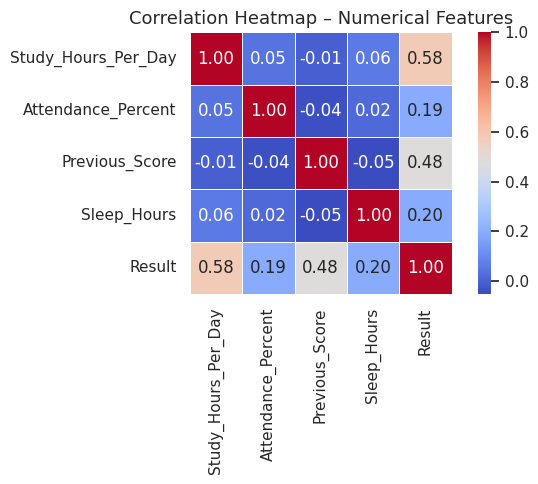
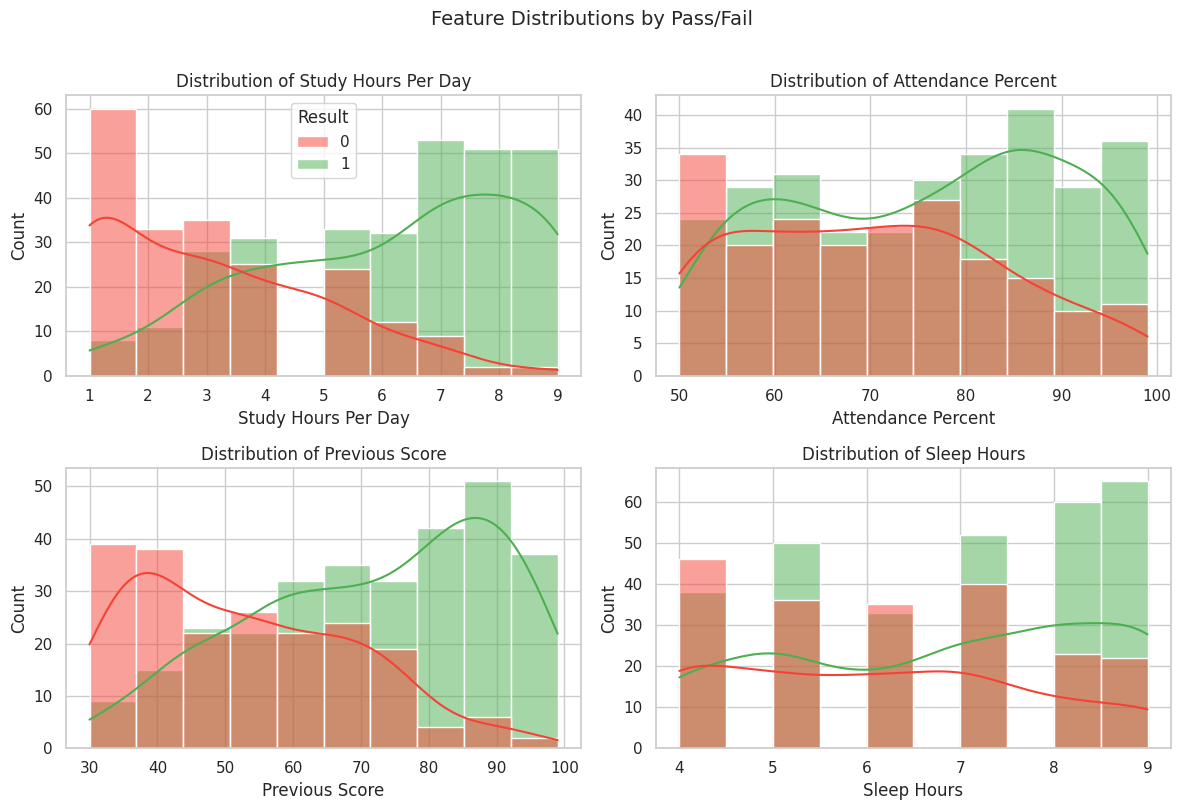
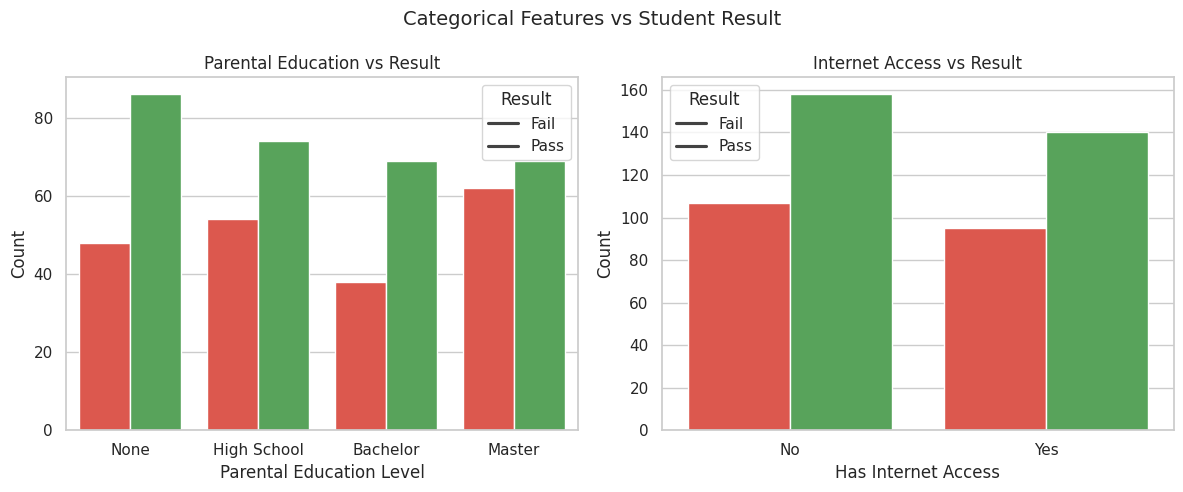

The matplotlib source for these figures, in order: (Note: this script raises an exception after producing the figures.)
"""
eda.py
──────
Exploratory Data Analysis (EDA) for the Student Performance Dataset.
Run this script to understand the data before model training.

Usage:
    python eda.py
"""

import numpy as np
import pandas as pd
import matplotlib.pyplot as plt
import matplotlib.gridspec as gridspec
import seaborn as sns

sns.set_theme(style="whitegrid", palette="muted")


# ─── 1. Generate Dataset (same as app.py) ───────────────────────────────────
def generate_dataset(n=500, seed=42):
    np.random.seed(seed)

    study_hours     = np.random.randint(1, 10, n)
    attendance      = np.random.randint(50, 100, n)
    prev_score      = np.random.randint(30, 100, n)
    sleep_hours     = np.random.randint(4, 10, n)
    parental_edu    = np.random.choice(['None', 'High School', 'Bachelor', 'Master'], n)
    internet_access = np.random.choice(['Yes', 'No'], n)

    score = (study_hours * 4 + attendance * 0.3 + prev_score * 0.5 + sleep_hours * 2)
    label = (score > np.percentile(score, 40)).astype(int)

    df = pd.DataFrame({
        'Study_Hours_Per_Day': study_hours,
        'Attendance_Percent':  attendance,
        'Previous_Score':      prev_score,
        'Sleep_Hours':         sleep_hours,
        'Parental_Education':  parental_edu,
        'Internet_Access':     internet_access,
        'Result':              label
    })
    return df


# ─── 2. Basic Info ──────────────────────────────────────────────────────────
def basic_info(df):
    print("=" * 55)
    print("      STUDENT PERFORMANCE DATASET – EDA REPORT")
    print("=" * 55)

    print(f"\n📐 Shape           : {df.shape[0]} rows × {df.shape[1]} columns")
    print(f"🔍 Missing Values  : {df.isnull().sum().sum()}")
    print(f"📌 Duplicate Rows  : {df.duplicated().sum()}")

    print("\n📊 Class Distribution:")
    vc = df['Result'].value_counts()
    print(f"   Pass (1) → {vc[1]} students  ({vc[1]/len(df)*100:.1f}%)")
    print(f"   Fail (0) → {vc[0]} students  ({vc[0]/len(df)*100:.1f}%)")

    print("\n📈 Numerical Summary:")
    print(df.describe().round(2).to_string())

    print("\n🔤 Categorical Columns:")
    for col in ['Parental_Education', 'Internet_Access']:
        print(f"\n  [{col}]")
        for val, cnt in df[col].value_counts().items():
            print(f"    {val:<15} : {cnt}")


# ─── 3. Correlation Heatmap ──────────────────────────────────────────────────
def plot_correlation(df):
    numeric_df = df.select_dtypes(include=np.number)
    corr = numeric_df.corr()

    plt.figure(figsize=(7, 5))
    sns.heatmap(corr, annot=True, fmt=".2f", cmap="coolwarm",
                linewidths=0.5, square=True)
    plt.title("Correlation Heatmap – Numerical Features", fontsize=13)
    plt.tight_layout()
    plt.savefig("eda_correlation.png", dpi=100)
    plt.show()
    print("💾 Saved: eda_correlation.png")


# ─── 4. Distribution of Each Feature ────────────────────────────────────────
def plot_distributions(df):
    num_cols = ['Study_Hours_Per_Day', 'Attendance_Percent',
                'Previous_Score', 'Sleep_Hours']

    fig, axes = plt.subplots(2, 2, figsize=(12, 8))
    axes = axes.flatten()

    for i, col in enumerate(num_cols):
        sns.histplot(data=df, x=col, hue='Result',
                     kde=True, ax=axes[i],
                     palette={1: '#4CAF50', 0: '#F44336'},
                     legend=(i == 0))
        axes[i].set_title(f"Distribution of {col.replace('_', ' ')}")
        axes[i].set_xlabel(col.replace('_', ' '))

    if i == 0:
        axes[0].legend(title='Result', labels=['Fail', 'Pass'])

    plt.suptitle("Feature Distributions by Pass/Fail", fontsize=14, y=1.01)
    plt.tight_layout()
    plt.savefig("eda_distributions.png", dpi=100)
    plt.show()
    print("💾 Saved: eda_distributions.png")


# ─── 5. Categorical Feature vs Result ───────────────────────────────────────
def plot_categorical(df):
    fig, axes = plt.subplots(1, 2, figsize=(12, 5))

    # Parental Education
    edu_order = ['None', 'High School', 'Bachelor', 'Master']
    edu_data = (
        df.groupby(['Parental_Education', 'Result'])
          .size()
          .reset_index(name='Count')
    )
    sns.barplot(data=edu_data, x='Parental_Education', y='Count',
                hue='Result', order=edu_order, ax=axes[0],
                palette={1: '#4CAF50', 0: '#F44336'})
    axes[0].set_title("Parental Education vs Result")
    axes[0].set_xlabel("Parental Education Level")
    axes[0].legend(title='Result', labels=['Fail', 'Pass'])

    # Internet Access
    net_data = (
        df.groupby(['Internet_Access', 'Result'])
          .size()
          .reset_index(name='Count')
    )
    sns.barplot(data=net_data, x='Internet_Access', y='Count',
                hue='Result', ax=axes[1],
                palette={1: '#4CAF50', 0: '#F44336'})
    axes[1].set_title("Internet Access vs Result")
    axes[1].set_xlabel("Has Internet Access")
    axes[1].legend(title='Result', labels=['Fail', 'Pass'])

    plt.suptitle("Categorical Features vs Student Result", fontsize=14)
    plt.tight_layout()
    plt.savefig("eda_categorical.png", dpi=100)
    plt.show()
    print("💾 Saved: eda_categorical.png")


# ─── 6. Boxplots – Outlier Check ─────────────────────────────────────────────
def plot_boxplots(df):
    num_cols = ['Study_Hours_Per_Day', 'Attendance_Percent',
                'Previous_Score', 'Sleep_Hours']

    fig, axes = plt.subplots(1, 4, figsize=(14, 5))

    for i, col in enumerate(num_cols):
        sns.boxplot(data=df, x='Result', y=col,
                    palette={1: '#4CAF50', 0: '#F44336'},
                    ax=axes[i])
        axes[i].set_title(col.replace('_', '\n'))
        axes[i].set_xticklabels(['Fail', 'Pass'])

    plt.suptitle("Boxplots: Feature Spread for Pass vs Fail", fontsize=13)
    plt.tight_layout()
    plt.savefig("eda_boxplots.png", dpi=100)
    plt.show()
    print("💾 Saved: eda_boxplots.png")


# ─── 7. Key Insights Summary ─────────────────────────────────────────────────
def print_insights(df):
    pass_df = df[df['Result'] == 1]
    fail_df = df[df['Result'] == 0]

    print("\n" + "=" * 55)
    print("          💡 KEY INSIGHTS")
    print("=" * 55)

    for col in ['Study_Hours_Per_Day', 'Attendance_Percent',
                'Previous_Score', 'Sleep_Hours']:
        p_mean = pass_df[col].mean()
        f_mean = fail_df[col].mean()
        diff   = p_mean - f_mean
        print(f"\n  {col.replace('_', ' '):<25}")
        print(f"    Passing students avg : {p_mean:.2f}")
        print(f"    Failing students avg : {f_mean:.2f}")
        print(f"    Difference           : +{diff:.2f}" if diff > 0 else f"    Difference : {diff:.2f}")

    internet_pass_rate = pass_df['Internet_Access'].value_counts(normalize=True).get('Yes', 0)
    print(f"\n  Internet Access (Yes) in passing students: {internet_pass_rate*100:.1f}%")
    print("=" * 55)


# ─── MAIN ───────────────────────────────────────────────────────────────────
if __name__ == "__main__":
    print("\n🔍 Running Exploratory Data Analysis...\n")

    df = generate_dataset()

    basic_info(df)
    plot_correlation(df)
    plot_distributions(df)
    plot_categorical(df)
    plot_boxplots(df)
    print_insights(df)

    print("\n✅ EDA complete! All charts saved as PNG files.\n")
